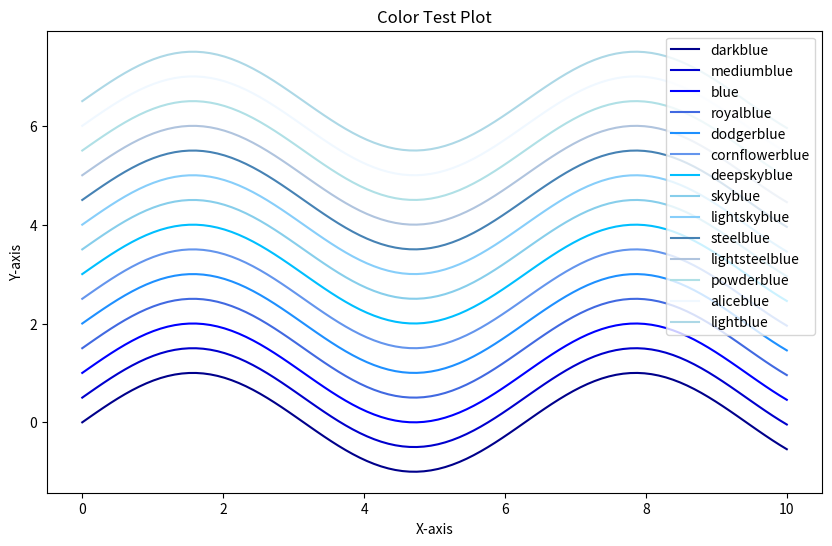

Generate this figure with matplotlib:
import numpy as np
import matplotlib.pyplot as plt

# Create some sample data
x = np.linspace(0, 10, 100)
y = np.sin(x)

# List of colors to test
colors = [
'darkblue',
'mediumblue',
'blue',
'royalblue',
'dodgerblue',
'cornflowerblue',
'deepskyblue',
'skyblue',
'lightskyblue',
'steelblue',
'lightsteelblue',
'powderblue',
'aliceblue',
'lightblue'
]

# Plot each line with a different color
plt.figure(figsize=(10, 6))
for i, color in enumerate(colors):
    plt.plot(x, y + i * 0.5, label=color, color=color)  # Offset each line by 0.5 in y-direction for visibility

# Add a legend and title
plt.legend(loc="upper right")
plt.title("Color Test Plot")
plt.xlabel("X-axis")
plt.ylabel("Y-axis")

# Show plot
plt.show()